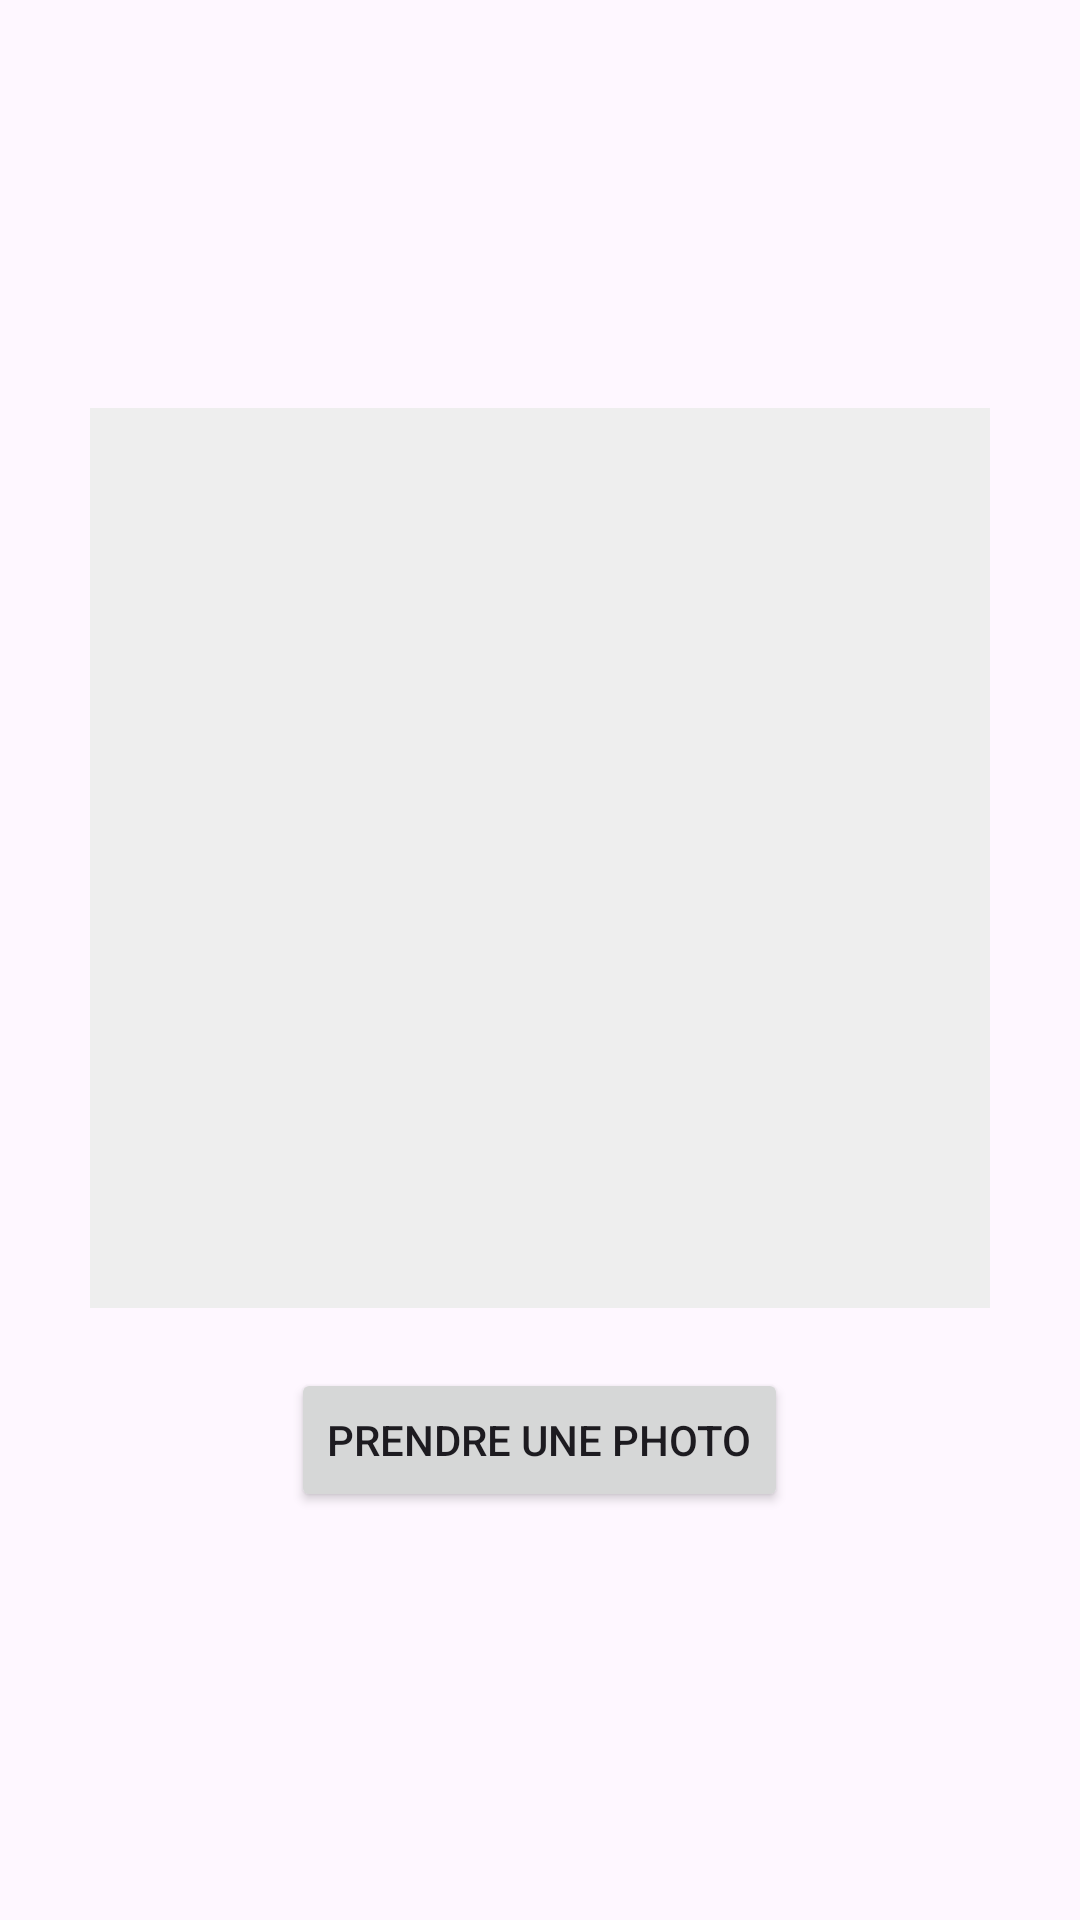

This screen was rendered from an Android layout file. Write that file and the resources it references.
<!-- AndroidManifest.xml: application theme Theme.MyNotes_TP2 -->
<!-- res/layout/activity_camera.xml -->
<?xml version="1.0" encoding="utf-8"?>
<LinearLayout xmlns:android="http://schemas.android.com/apk/res/android"
    android:layout_width="match_parent"
    android:layout_height="match_parent"
    android:gravity="center"
    android:orientation="vertical">

    <ImageView
        android:id="@+id/imageViewResult"
        android:layout_width="300dp"
        android:layout_height="300dp"
        android:background="#EEE"
        android:scaleType="centerCrop" />

    <Button
        android:id="@+id/btnCapture"
        android:layout_width="wrap_content"
        android:layout_height="wrap_content"
        android:layout_marginTop="20dp"
        android:text="Prendre une photo" />
</LinearLayout>
<!-- resources referenced by this layout -->
<resources>
  <style name="Theme.MyNotes_TP2" parent="Base.Theme.MyNotes_TP2" />
  <style name="Base.Theme.MyNotes_TP2" parent="Theme.Material3.DayNight.NoActionBar">
          
          
      </style>
</resources>
